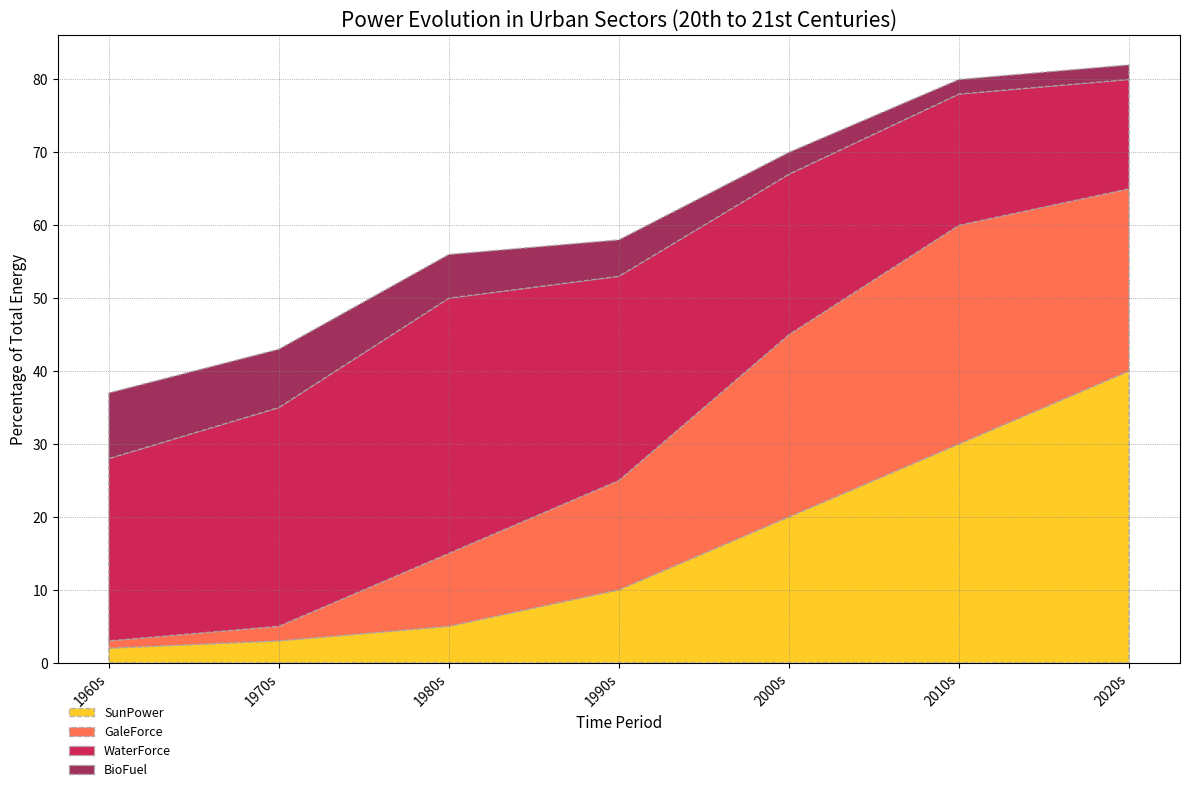

Write the Python code that produced this figure.
import matplotlib.pyplot as plt
import numpy as np

decades = ['1960s', '1970s', '1980s', '1990s', '2000s', '2010s', '2020s']
solar = [2, 3, 5, 10, 20, 30, 40]
wind = [1, 2, 10, 15, 25, 30, 25]
hydropower = [25, 30, 35, 28, 22, 18, 15]
biomass = [9, 8, 6, 5, 3, 2, 2]

data = np.vstack([solar, wind, hydropower, biomass])

fig, ax = plt.subplots(figsize=(12, 8))

ax.stackplot(decades, data, labels=['SunPower', 'GaleForce', 'WaterForce', 'BioFuel'],
             colors=['#FFC300', '#FF5733', '#C70039', '#900C3F'], alpha=0.85, 
             edgecolor='darkgrey', linestyle='--')

ax.set_title('Power Evolution in Urban Sectors (20th to 21st Centuries)', fontsize=15, style='italic', loc='center')
ax.set_xlabel('Time Period', fontsize=11)
ax.set_ylabel('Percentage of Total Energy', fontsize=11)

ax.legend(loc='lower left', bbox_to_anchor=(0, -0.2), fontsize=9, frameon=False)

ax.grid(True, linestyle=':', linewidth=0.5, color='gray')

plt.xticks(rotation=45, ha='right')
plt.tight_layout()

plt.show()
